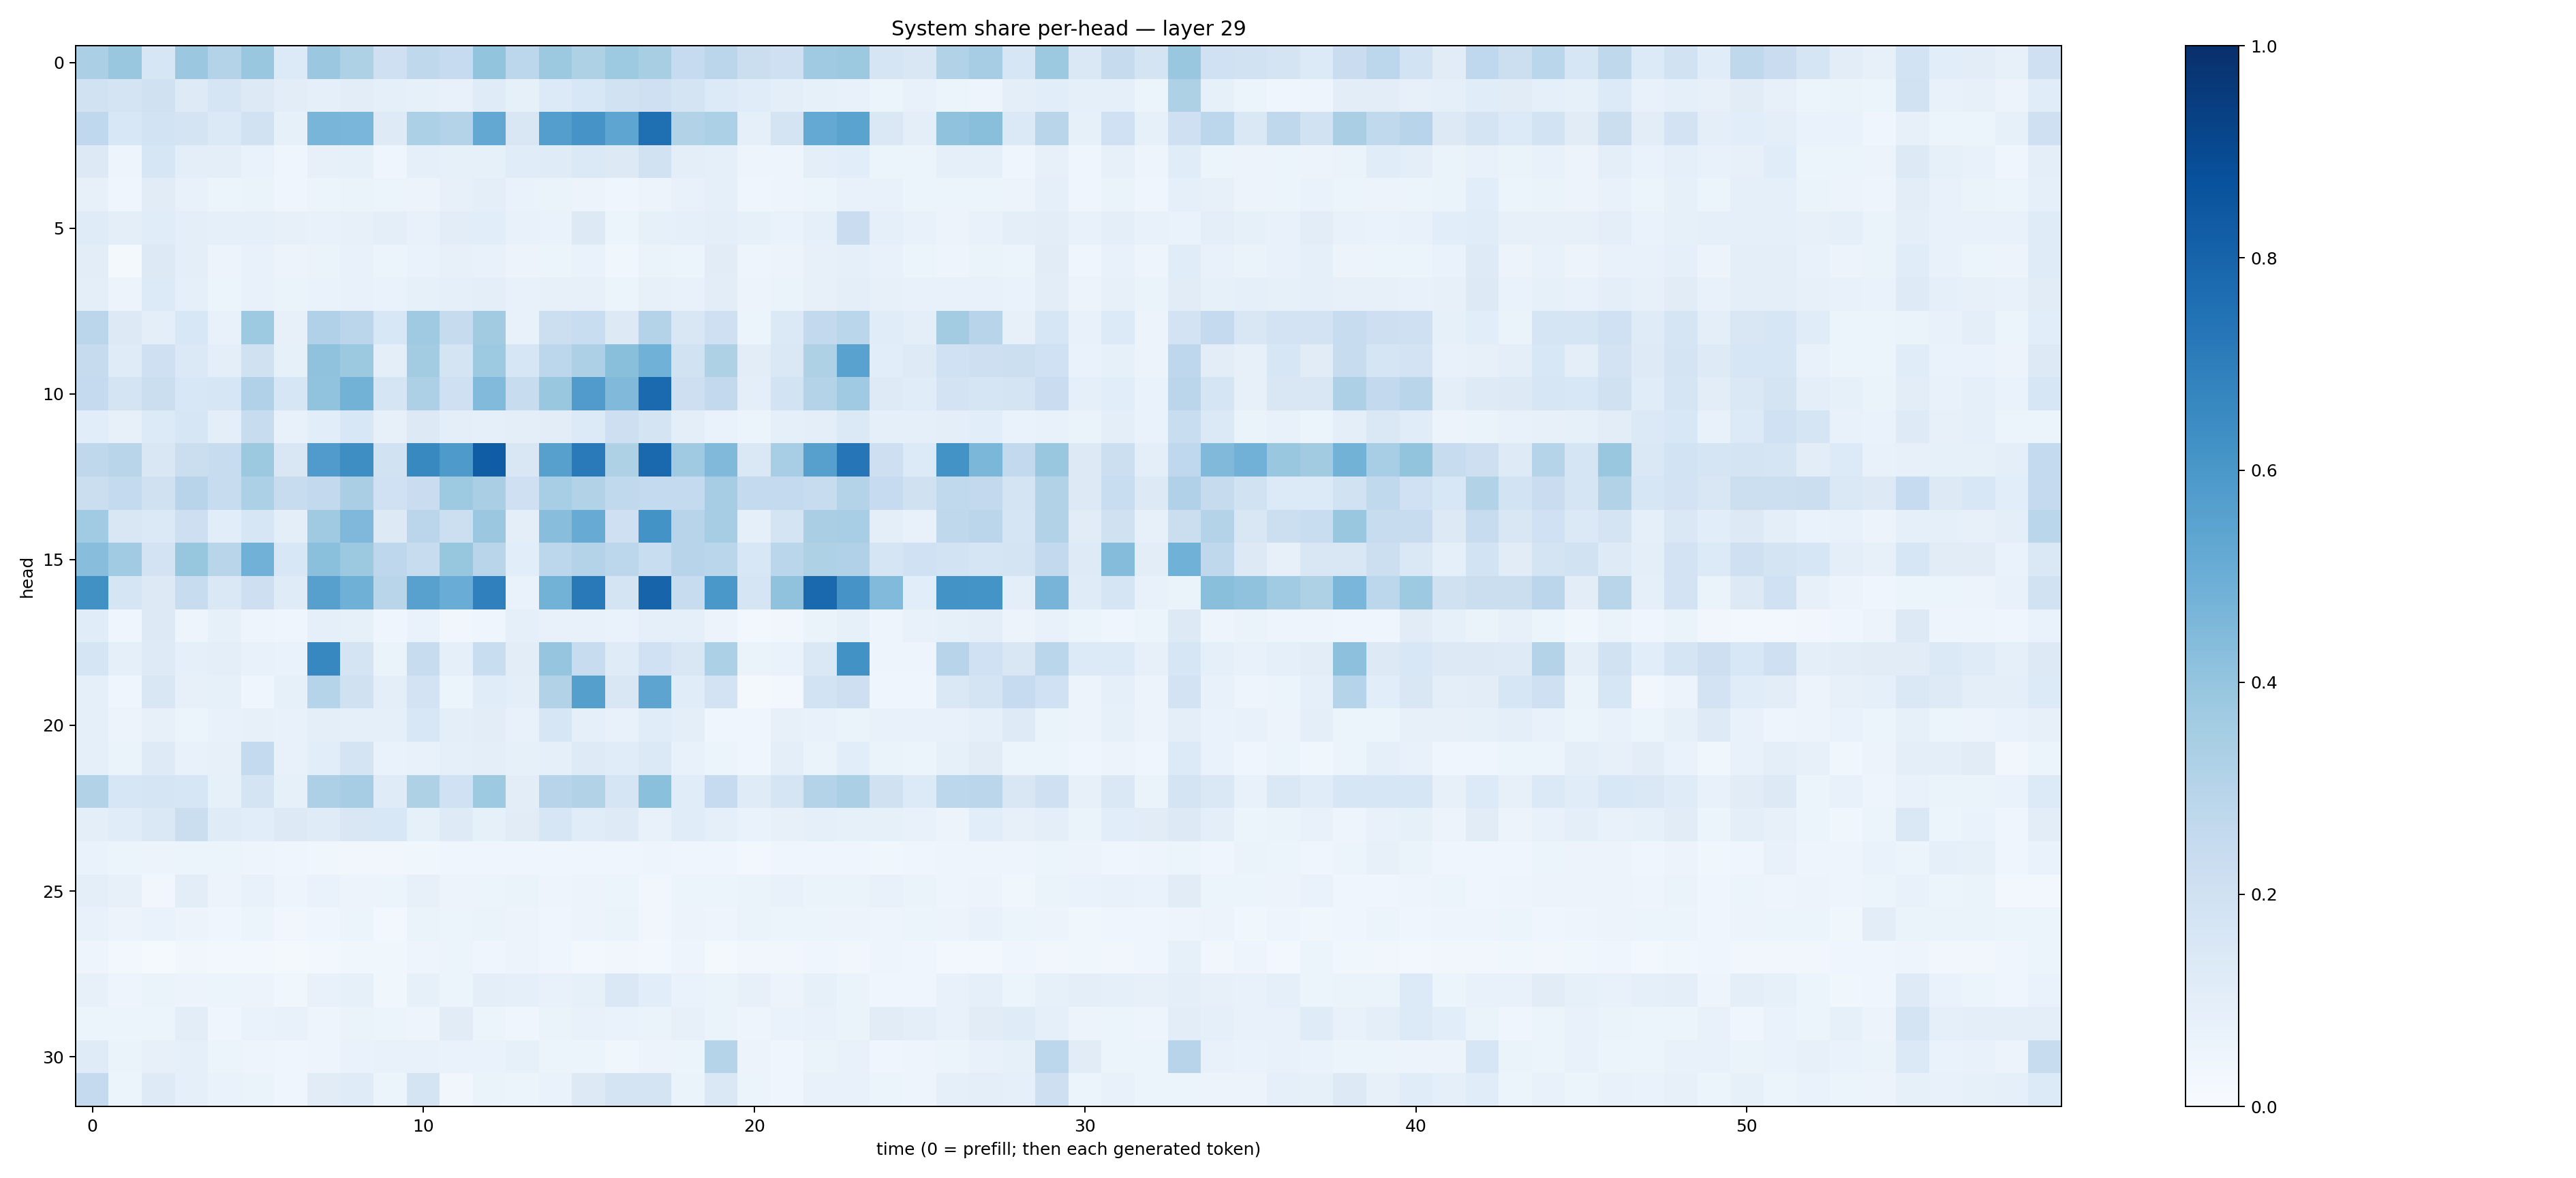

Values plotted in this chart, from the file beside it:
0.33427432, 0.38535306, 0.16170834, 0.3794284, 0.30840042, 0.3889925, 0.13295485, 0.38168415, 0.32165286, 0.2100846, 0.27051187, 0.24671935, 0.40136644, 0.2800231, 0.37813196, 0.32408196, 0.37440607, 0.3418691, 0.24788444, 0.2842384, 0.21974628, 0.20458996, 0.3703421, 0.37798753
0.1889, 0.1726, 0.1972, 0.1216, 0.169, 0.1272, 0.1029, 0.08956, 0.1029, 0.09133, 0.08228, 0.07387, 0.12, 0.08555, 0.1356, 0.1545, 0.1894, 0.2064, 0.1752, 0.1352, 0.1147, 0.09657, 0.08456, 0.07516
0.2671, 0.1545, 0.1873, 0.1772, 0.1372, 0.1888, 0.08326, 0.4655, 0.4614, 0.1233, 0.3314, 0.306, 0.5244, 0.1511, 0.5681, 0.6107, 0.5355, 0.7553, 0.3128, 0.3304, 0.08644, 0.1721, 0.5226, 0.5498
0.1292, 0.05067, 0.162, 0.1, 0.101, 0.06812, 0.04586, 0.07954, 0.08361, 0.04161, 0.08725, 0.08315, 0.08312, 0.1139, 0.1191, 0.1369, 0.1286, 0.1907, 0.09981, 0.08678, 0.04875, 0.04772, 0.09677, 0.1065
0.07832, 0.04281, 0.1123, 0.07702, 0.0538, 0.06547, 0.04557, 0.05142, 0.06471, 0.06223, 0.05767, 0.08141, 0.09385, 0.06905, 0.06449, 0.0573, 0.04472, 0.05479, 0.07338, 0.09118, 0.04296, 0.04832, 0.06243, 0.07683
0.1205, 0.09458, 0.1142, 0.09597, 0.09044, 0.09109, 0.08148, 0.07583, 0.07826, 0.09813, 0.07274, 0.1038, 0.1059, 0.0752, 0.0699, 0.1258, 0.06234, 0.08233, 0.09107, 0.1012, 0.08294, 0.06782, 0.08988, 0.2304
0.1029, 0.02017, 0.1317, 0.09887, 0.05729, 0.0718, 0.05666, 0.06509, 0.07699, 0.06095, 0.06751, 0.0798, 0.07658, 0.05813, 0.06068, 0.06802, 0.03817, 0.0637, 0.05946, 0.1108, 0.05001, 0.05502, 0.0799, 0.09063
0.09896, 0.05648, 0.1342, 0.08838, 0.06009, 0.07625, 0.06392, 0.06831, 0.07502, 0.06853, 0.0853, 0.09275, 0.09873, 0.07277, 0.0804, 0.08128, 0.05248, 0.08109, 0.0734, 0.1018, 0.05545, 0.06263, 0.0801, 0.09938
0.2829, 0.1265, 0.09541, 0.1544, 0.07789, 0.3719, 0.07884, 0.3186, 0.2849, 0.1527, 0.3685, 0.2433, 0.3626, 0.07629, 0.2183, 0.2338, 0.129, 0.3056, 0.1492, 0.206, 0.06188, 0.1383, 0.2582, 0.2888
0.2456, 0.1181, 0.2038, 0.1386, 0.1011, 0.1965, 0.08312, 0.4101, 0.3783, 0.09734, 0.3568, 0.172, 0.3738, 0.1576, 0.2782, 0.325, 0.4227, 0.4848, 0.1882, 0.3205, 0.1035, 0.145, 0.3223, 0.5544
0.2509, 0.1758, 0.2227, 0.1545, 0.1586, 0.3168, 0.1576, 0.4043, 0.4793, 0.1714, 0.3255, 0.2064, 0.4453, 0.2377, 0.3891, 0.5799, 0.4458, 0.7767, 0.2122, 0.2593, 0.09732, 0.1836, 0.3057, 0.3691
0.1082, 0.08116, 0.1355, 0.1593, 0.09886, 0.2403, 0.07704, 0.1058, 0.1545, 0.07996, 0.1291, 0.1013, 0.09342, 0.09758, 0.1032, 0.1338, 0.2139, 0.1762, 0.1007, 0.06963, 0.05462, 0.08816, 0.09498, 0.1394
0.2716, 0.2917, 0.1505, 0.2196, 0.2397, 0.3758, 0.1509, 0.5795, 0.6403, 0.1951, 0.6592, 0.5867, 0.8274, 0.1493, 0.5598, 0.7133, 0.3232, 0.78, 0.3692, 0.4489, 0.1481, 0.3458, 0.5599, 0.7319
0.2226, 0.2571, 0.196, 0.2968, 0.2348, 0.3303, 0.2351, 0.2599, 0.3386, 0.2019, 0.2299, 0.3728, 0.3362, 0.2081, 0.3449, 0.3103, 0.2628, 0.2567, 0.2549, 0.3501, 0.2546, 0.2543, 0.2412, 0.3057
0.3662, 0.1496, 0.1384, 0.2115, 0.1062, 0.1639, 0.09496, 0.3706, 0.4493, 0.1271, 0.285, 0.2169, 0.3799, 0.1003, 0.4295, 0.5097, 0.2059, 0.6182, 0.2933, 0.3511, 0.08872, 0.1744, 0.3365, 0.3467
0.4296, 0.3661, 0.1822, 0.3922, 0.2919, 0.4836, 0.1554, 0.4213, 0.3762, 0.2767, 0.2384, 0.3908, 0.2926, 0.109, 0.2774, 0.3068, 0.2789, 0.2305, 0.2955, 0.2856, 0.1524, 0.2887, 0.3228, 0.3202
0.6278, 0.1669, 0.1252, 0.2345, 0.1423, 0.214, 0.1195, 0.5587, 0.4896, 0.2903, 0.5548, 0.5049, 0.6878, 0.06974, 0.4794, 0.7164, 0.1764, 0.7991, 0.239, 0.5977, 0.1675, 0.4101, 0.7792, 0.6106
0.1149, 0.04296, 0.1256, 0.04871, 0.08553, 0.05035, 0.04321, 0.08749, 0.0827, 0.04041, 0.06656, 0.03243, 0.04606, 0.08846, 0.0715, 0.0736, 0.06873, 0.0915, 0.08909, 0.05851, 0.03008, 0.035, 0.0661, 0.08459
0.1659, 0.08935, 0.1237, 0.09278, 0.0968, 0.07058, 0.06718, 0.6647, 0.1742, 0.06511, 0.2388, 0.0903, 0.234, 0.1045, 0.3956, 0.2415, 0.1189, 0.2009, 0.1508, 0.3301, 0.06491, 0.06933, 0.143, 0.6246
0.09195, 0.04584, 0.1489, 0.07925, 0.08589, 0.04216, 0.08505, 0.3003, 0.1984, 0.0971, 0.1834, 0.05925, 0.1142, 0.09468, 0.3102, 0.5649, 0.1501, 0.5394, 0.1147, 0.1808, 0.02062, 0.02762, 0.1869, 0.2139
0.09029, 0.05613, 0.0785, 0.06228, 0.07199, 0.07979, 0.075, 0.09993, 0.09255, 0.08889, 0.153, 0.1003, 0.1043, 0.07697, 0.1585, 0.0919, 0.07121, 0.1151, 0.09589, 0.04602, 0.04646, 0.08094, 0.07651, 0.06311
0.09328, 0.06559, 0.1223, 0.07747, 0.07943, 0.2563, 0.07502, 0.1093, 0.1758, 0.06776, 0.07641, 0.08659, 0.1015, 0.08236, 0.08632, 0.122, 0.1168, 0.1375, 0.07196, 0.05269, 0.04134, 0.0965, 0.06523, 0.1072
0.3141, 0.157, 0.1662, 0.1614, 0.08251, 0.1724, 0.08573, 0.3254, 0.3486, 0.1191, 0.3225, 0.2017, 0.3737, 0.1033, 0.2948, 0.314, 0.1651, 0.421, 0.1165, 0.2484, 0.1206, 0.1647, 0.3051, 0.3334
0.1002, 0.1168, 0.145, 0.2264, 0.1185, 0.1056, 0.1282, 0.1173, 0.1508, 0.1553, 0.08385, 0.1234, 0.0828, 0.1109, 0.1636, 0.1146, 0.1242, 0.07312, 0.1165, 0.09041, 0.06813, 0.07841, 0.08741, 0.08534
0.06742, 0.05112, 0.05504, 0.05427, 0.05892, 0.04771, 0.04034, 0.03658, 0.03484, 0.0343, 0.03621, 0.04206, 0.04023, 0.04443, 0.04057, 0.0463, 0.03914, 0.04989, 0.04273, 0.04206, 0.02965, 0.04011, 0.04025, 0.03937
0.0993, 0.0817, 0.03248, 0.1021, 0.05805, 0.07058, 0.04712, 0.06988, 0.05601, 0.05294, 0.07983, 0.0549, 0.06183, 0.06434, 0.04977, 0.05488, 0.05088, 0.03427, 0.05259, 0.0533, 0.06635, 0.07252, 0.06313, 0.06275
0.07264, 0.05689, 0.06697, 0.05828, 0.04211, 0.05974, 0.03201, 0.04212, 0.05172, 0.03117, 0.06566, 0.06161, 0.06491, 0.05508, 0.04231, 0.05646, 0.06416, 0.03475, 0.05697, 0.05027, 0.06419, 0.05247, 0.05135, 0.05769
0.04954, 0.03005, 0.01334, 0.03396, 0.02826, 0.02541, 0.01571, 0.03073, 0.03638, 0.03805, 0.0483, 0.06124, 0.042, 0.0581, 0.04154, 0.02906, 0.03448, 0.02582, 0.04866, 0.02333, 0.03356, 0.03308, 0.04503, 0.0328
0.07844, 0.0489, 0.06282, 0.05712, 0.05336, 0.05707, 0.03821, 0.07264, 0.08329, 0.0376, 0.0852, 0.06106, 0.09386, 0.09153, 0.07184, 0.08206, 0.1427, 0.1063, 0.06953, 0.06533, 0.07944, 0.05632, 0.08533, 0.06548
0.06163, 0.05119, 0.06061, 0.1024, 0.04671, 0.06693, 0.07797, 0.05057, 0.06568, 0.06058, 0.04892, 0.1129, 0.05259, 0.04475, 0.0656, 0.07472, 0.06877, 0.06615, 0.08027, 0.06258, 0.05063, 0.06897, 0.07128, 0.06499
0.1188, 0.06474, 0.08181, 0.08855, 0.05193, 0.04764, 0.04302, 0.04947, 0.06662, 0.07555, 0.07444, 0.06719, 0.07026, 0.08485, 0.06074, 0.05875, 0.03574, 0.05472, 0.05925, 0.3044, 0.05652, 0.04639, 0.06316, 0.07186
0.2521, 0.06105, 0.1235, 0.08949, 0.06801, 0.06391, 0.04607, 0.1126, 0.1207, 0.05094, 0.1764, 0.0314, 0.0625, 0.0538, 0.0693, 0.1321, 0.1769, 0.1733, 0.06292, 0.1425, 0.0514, 0.04185, 0.07254, 0.07268
